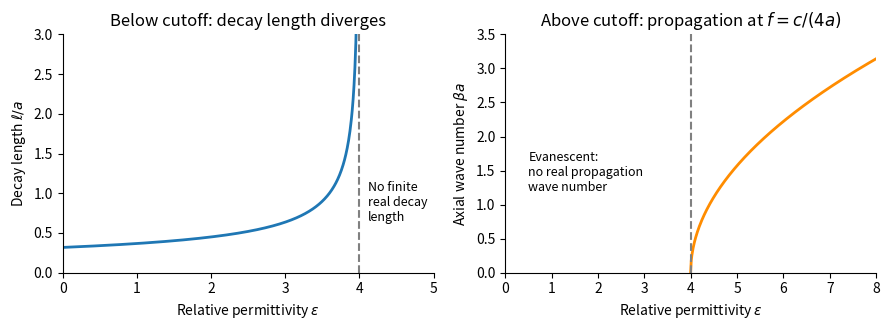

The matplotlib source for this figure: (Note: this script raises an exception after producing the figure.)
from pathlib import Path
import numpy as np
import matplotlib
matplotlib.use('Agg')
import matplotlib.pyplot as plt
plt.rcParams.update({'font.size':10,'axes.spines.top':False,'axes.spines.right':False})

fig,ax=plt.subplots(1,2,figsize=(9,3.4))
e=np.linspace(0,3.97,650)
ax[0].plot(e,1/(np.pi*np.sqrt(1-e/4)),lw=2)
ax[0].axvline(4,color='gray',ls='--');ax[0].set(xlim=(0,5),ylim=(0,3),xlabel=r'Relative permittivity $\epsilon$',ylabel=r'Decay length $\ell/a$',title='Below cutoff: decay length diverges')
ax[0].text(4.12,.65,'No finite\nreal decay\nlength',fontsize=9)
e=np.linspace(4,8,300)
ax[1].plot(e,np.pi*np.sqrt(e/4-1),color='darkorange',lw=2)
ax[1].axvline(4,color='gray',ls='--');ax[1].set(xlim=(0,8),ylim=(0,3.5),xlabel=r'Relative permittivity $\epsilon$',ylabel=r'Axial wave number $\beta a$',title=r'Above cutoff: propagation at $f=c/(4a)$')
ax[1].text(.5,1.2,'Evanescent:\nno real propagation\nwave number',fontsize=9)

fig.tight_layout()
fig.savefig(Path(__file__).stem+'.png',dpi=140,facecolor='white',bbox_inches='tight')
plt.close(fig)
